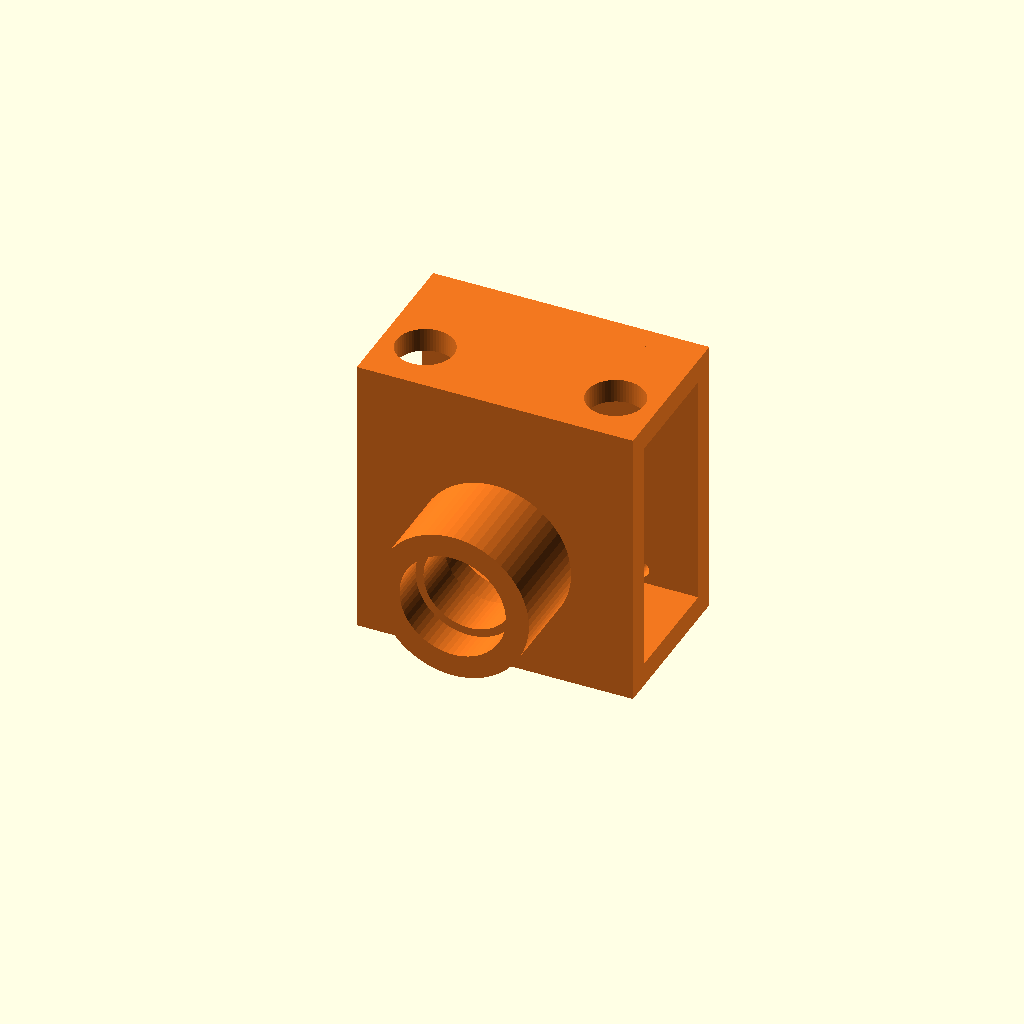
Cell 1: rendered with the file's own defaults.
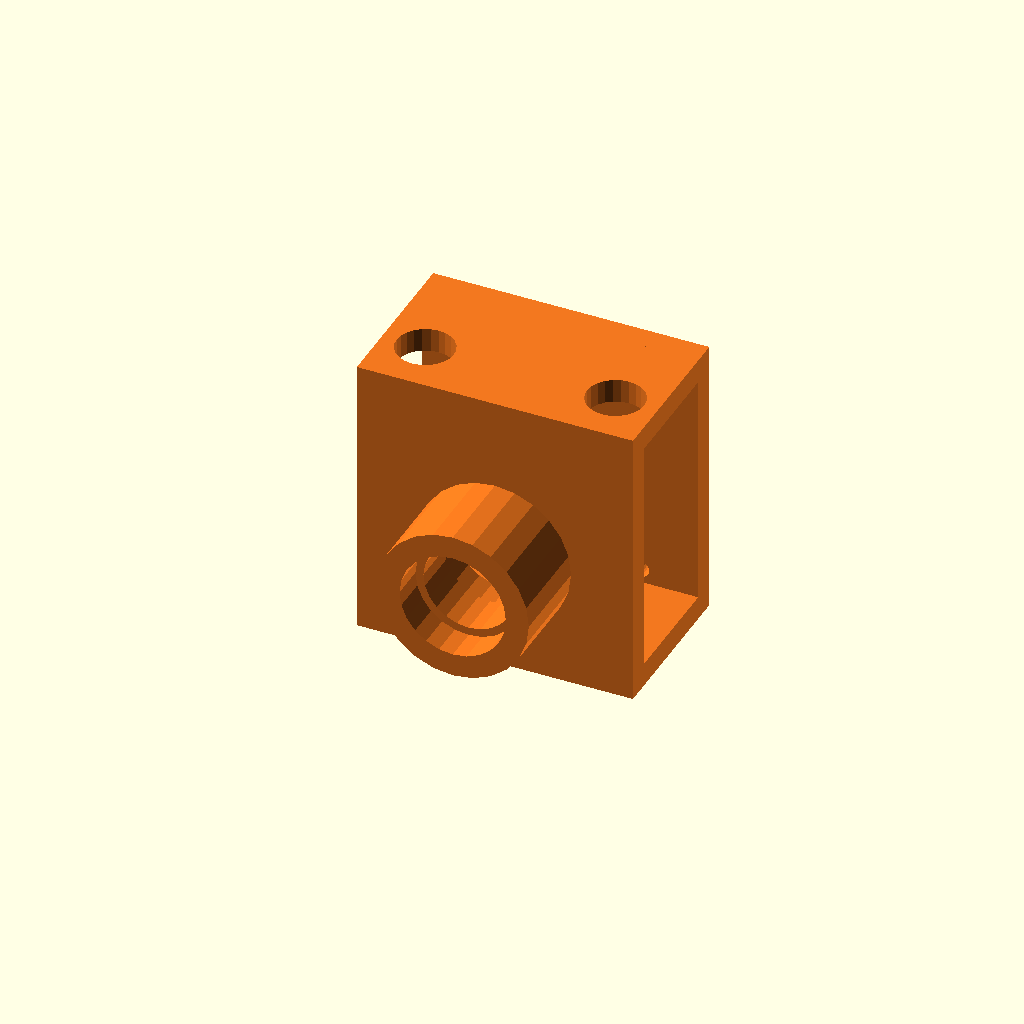
Cell 2: the same model with print_export = false.
One fixed orthographic camera (rotation 55°, 0°, 25°; colour scheme Cornfield) for every cell.
OpenSCAD source file cad/encoder_pivot_box_v5.1.scad:
// Standalone rear pivot bearing + encoder bracket (encoder_pivot_box).
// v5: SHORTER (plate follows the 13 mm shaft + AS5047P chain).
// v5.3: sized for the 42 mm AS5047P module; the frame is ASYMMETRIC:
// bottom face stays on the profile top (bearing axis 25 mm above it,
// SAME as the front encoder_pivot_bearing mount - verified 2026-07-24),
// the top bar is raised so the board (+-21) and its SMT connector
// (mounted pointing UP, tip ~axis+27) clear the window.
// v5.4: real-module measurements - 4-corner grid 34 (+-17), M3
// CLEARANCE 3.4 (screws pass the plate and thread into the module's
// rear 8 mm posts), plate set 8 mm back (as_back_post), air gap 1.5
// unchanged. The AS5047P PCB sits on the plate INNER face standoffs,
// chip facing the magnet; the SPI cable exits upward, then loops down
// the rear diagonal path.
// 2026-07-24: the four M3 holes are verified FULLY THROUGH the plate
// (cross-section + ray check), and the cut now overshoots the plate by
// 2 mm on both faces so they stay cleanly open under future edits.

part_mode = "encoder_bracket";
print_export = true;

include <frame_master.scad>
Customizer parameters (derived from the source; name, type, default, range or options):
part_mode: string, default "encoder_bracket"
print_export: bool, default true
